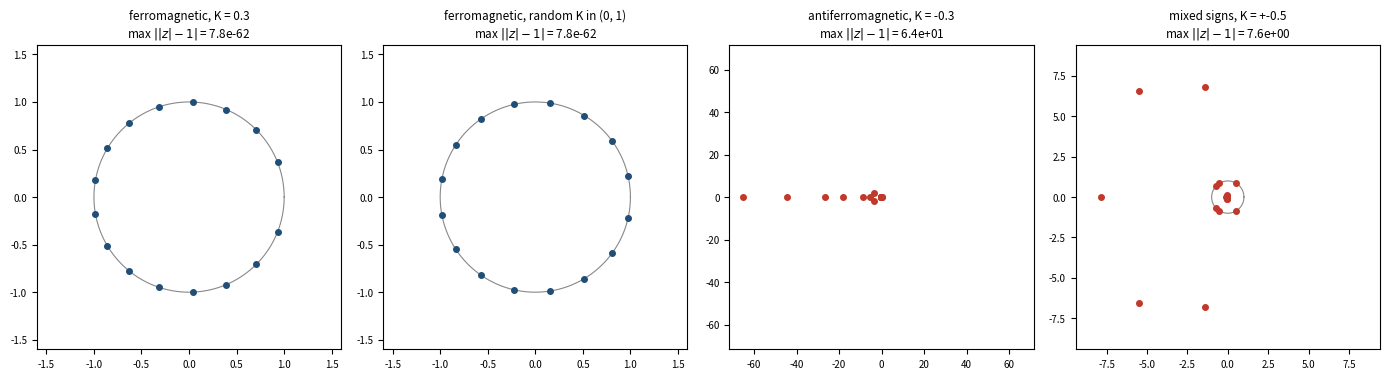

Write the Python code that produced this figure. (Note: this script raises an exception after producing the figure.)
#!/usr/bin/env python3
"""Lee-Yang: a 'hard wall' that puts partition-function zeros on a circle (log entry 71).

Ising model on the 4x4 periodic square lattice (16 spins, 32 bonds):
    Z(z) = sum_sigma exp( sum_<ij> K_ij s_i s_j ) * z^{#down spins},   z = exp(-2 beta h).
Z is palindromic (a_k = a_{16-k}, the symmetry z <-> 1/z, like a functional equation).
Lee-Yang (1952): if every K_ij >= 0 (ferromagnetic), all zeros lie on |z| = 1.
We compute the coefficients exactly (2^16 configurations) and the roots at 60 digits for
uniform ferromagnetic couplings, random positive couplings, antiferromagnetic couplings and
mixed signs, and record max ||z| - 1|.  Writes validation/lee_yang.json and paper/figures/fig12_leeyang.pdf.
"""
import itertools, json, math, os
import numpy as np
import mpmath as mp
import matplotlib; matplotlib.use('Agg'); import matplotlib.pyplot as plt
mp.mp.dps = 60
L = 4; N = L * L
bonds = []
for x in range(L):
    for y in range(L):
        i = x * L + y
        bonds.append((i, ((x + 1) % L) * L + y)); bonds.append((i, x * L + (y + 1) % L))
configs = np.array(list(itertools.product([1, -1], repeat=N)), dtype=np.int8)
ndown = np.sum(configs == -1, axis=1)
prod = np.array([configs[:, i] * configs[:, j] for i, j in bonds], dtype=np.int8).T   # (2^N, nbonds)

def zeros_for(K):
    E = prod.astype(float) @ np.array(K, float)                  # sum K_ij s_i s_j
    w = [mp.mpf(0)] * (N + 1)
    # group identical (ndown, E) pairs for exact-enough mp accumulation
    keys, counts = np.unique(np.stack([ndown, np.round(E, 12)], axis=1), axis=0, return_counts=True)
    for (k, e), c in zip(keys, counts):
        w[int(k)] += c * mp.exp(mp.mpf(repr(float(e))))
    palin = max(abs(w[k] - w[N - k]) / w[k] for k in range(N + 1))
    roots = mp.polyroots(w[::-1], maxsteps=400, extraprec=200)
    mods = [abs(r) for r in roots]
    return roots, float(max(abs(m - 1) for m in mods)), float(palin)

rng = np.random.default_rng(0)
cases = {'ferromagnetic, K = 0.3': [0.3] * len(bonds),
         'ferromagnetic, random K in (0, 1)': list(rng.uniform(0, 1, len(bonds))),
         'antiferromagnetic, K = -0.3': [-0.3] * len(bonds),
         'mixed signs, K = +-0.5': list(rng.choice([-0.5, 0.5], len(bonds)))}
out = {}
fig, axs = plt.subplots(1, 4, figsize=(14, 3.7))
th = np.linspace(0, 2 * np.pi, 400)
for ax, (name, K) in zip(axs, cases.items()):
    roots, dev, palin = zeros_for(K)
    out[name] = dict(max_dev_from_unit_circle=dev, palindromic_rel_err=palin,
                     roots=[[float(mp.re(r)), float(mp.im(r))] for r in roots])
    print(f'{name:38s} max ||z|-1| = {dev:.3e}   palindromic error = {palin:.1e}')
    ax.plot(np.cos(th), np.sin(th), color='#888888', lw=0.8)
    ax.plot([float(mp.re(r)) for r in roots], [float(mp.im(r)) for r in roots], 'o', ms=4,
            color='#1f4e79' if name.startswith('ferro') else '#c0392b')
    ax.set_aspect('equal'); ax.set_title(name + f'\nmax $||z|-1|$ = {dev:.1e}', fontsize=8.5)
    lim = max(1.6, 1.1 * max(abs(complex(r)) for r in roots))
    ax.set_xlim(-lim, lim); ax.set_ylim(-lim, lim); ax.tick_params(labelsize=7)
fig.tight_layout(); fig.savefig(os.path.join(os.path.dirname(os.path.dirname(os.path.abspath(__file__))), 'paper', 'figures', 'fig12_leeyang.pdf'), bbox_inches='tight')
json.dump(out, open(os.path.join(os.path.dirname(os.path.dirname(os.path.abspath(__file__))), 'validation', 'lee_yang.json'), 'w'), indent=1)
